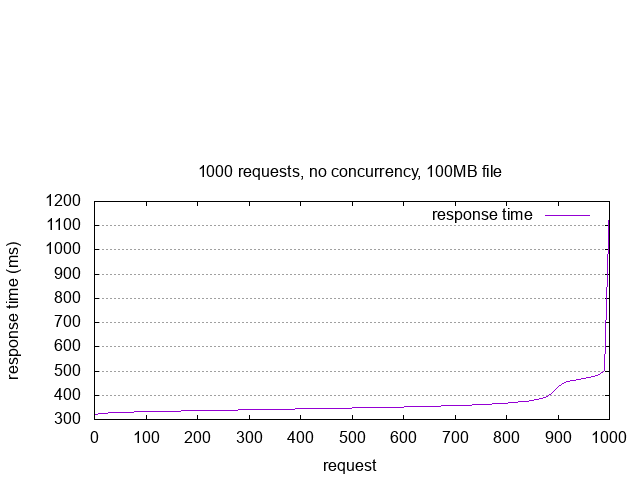

The data file committed next to this chart (first rows):
starttime	seconds	ctime	dtime	ttime	wait
Wed Dec 21 09:57:27 2016	1482335847	0	319	319	261
Wed Dec 21 09:56:10 2016	1482335770	0	319	319	261
Wed Dec 21 09:57:02 2016	1482335822	0	320	321	262
Wed Dec 21 09:56:01 2016	1482335761	0	321	321	262
Wed Dec 21 09:56:16 2016	1482335776	0	321	321	262
Wed Dec 21 09:55:51 2016	1482335751	0	321	321	263
Wed Dec 21 09:55:58 2016	1482335758	0	322	322	264
Wed Dec 21 09:56:45 2016	1482335805	0	323	323	264
Wed Dec 21 09:57:10 2016	1482335830	0	323	323	265
Wed Dec 21 09:55:55 2016	1482335755	0	324	324	265
Wed Dec 21 09:57:26 2016	1482335846	0	324	324	266
Wed Dec 21 09:56:15 2016	1482335775	0	324	324	263
Wed Dec 21 09:51:33 2016	1482335493	0	325	325	266
Wed Dec 21 09:52:04 2016	1482335524	0	325	325	265
Wed Dec 21 09:52:08 2016	1482335528	0	325	325	265
Wed Dec 21 09:55:33 2016	1482335733	0	325	325	266
Wed Dec 21 09:55:57 2016	1482335757	0	325	325	267
Wed Dec 21 09:55:34 2016	1482335734	0	325	325	267
Wed Dec 21 09:53:26 2016	1482335606	0	325	325	266
Wed Dec 21 09:55:50 2016	1482335750	0	326	326	267
Wed Dec 21 09:55:59 2016	1482335759	0	326	326	267
Wed Dec 21 09:52:00 2016	1482335520	0	326	326	267
Wed Dec 21 09:53:19 2016	1482335599	0	326	326	265
Wed Dec 21 09:54:25 2016	1482335665	0	326	326	267
Wed Dec 21 09:56:00 2016	1482335760	0	326	326	267
Wed Dec 21 09:52:03 2016	1482335523	0	326	327	265
Wed Dec 21 09:51:37 2016	1482335497	0	326	327	264
Wed Dec 21 09:57:29 2016	1482335849	0	326	327	268
Wed Dec 21 09:56:27 2016	1482335787	0	327	327	268
Wed Dec 21 09:51:59 2016	1482335519	0	327	327	269
Wed Dec 21 09:55:08 2016	1482335708	0	327	327	267
Wed Dec 21 09:57:21 2016	1482335841	0	327	327	269
Wed Dec 21 09:57:35 2016	1482335855	0	327	327	269
Wed Dec 21 09:53:14 2016	1482335594	0	327	327	267
Wed Dec 21 09:51:58 2016	1482335518	0	327	328	269
Wed Dec 21 09:56:39 2016	1482335799	0	328	328	269
Wed Dec 21 09:55:25 2016	1482335725	0	328	328	268
Wed Dec 21 09:52:12 2016	1482335532	0	328	328	270
Wed Dec 21 09:54:23 2016	1482335663	0	328	328	269
Wed Dec 21 09:56:24 2016	1482335784	0	328	328	267
Wed Dec 21 09:56:57 2016	1482335817	0	328	328	268
Wed Dec 21 09:52:16 2016	1482335536	0	328	328	270
Wed Dec 21 09:55:40 2016	1482335740	0	328	328	268
Wed Dec 21 09:56:50 2016	1482335810	0	328	328	270
Wed Dec 21 09:52:01 2016	1482335521	0	328	328	270
Wed Dec 21 09:54:50 2016	1482335690	0	328	328	267
Wed Dec 21 09:52:24 2016	1482335544	0	329	329	271
Wed Dec 21 09:57:14 2016	1482335834	0	329	329	270
Wed Dec 21 09:57:11 2016	1482335831	0	329	329	270
Wed Dec 21 09:55:57 2016	1482335757	0	329	329	270
Wed Dec 21 09:57:31 2016	1482335851	0	329	329	270
Wed Dec 21 09:57:27 2016	1482335847	0	329	329	270
Wed Dec 21 09:57:06 2016	1482335826	0	329	329	269
Wed Dec 21 09:56:55 2016	1482335815	0	329	329	268
Wed Dec 21 09:55:30 2016	1482335730	0	329	329	271
Wed Dec 21 09:56:36 2016	1482335796	0	329	329	271
Wed Dec 21 09:54:38 2016	1482335678	0	329	329	270
Wed Dec 21 09:54:10 2016	1482335650	0	329	329	268
Wed Dec 21 09:51:49 2016	1482335509	0	329	329	268
Wed Dec 21 09:56:22 2016	1482335782	0	329	330	272
... 940 more rows
